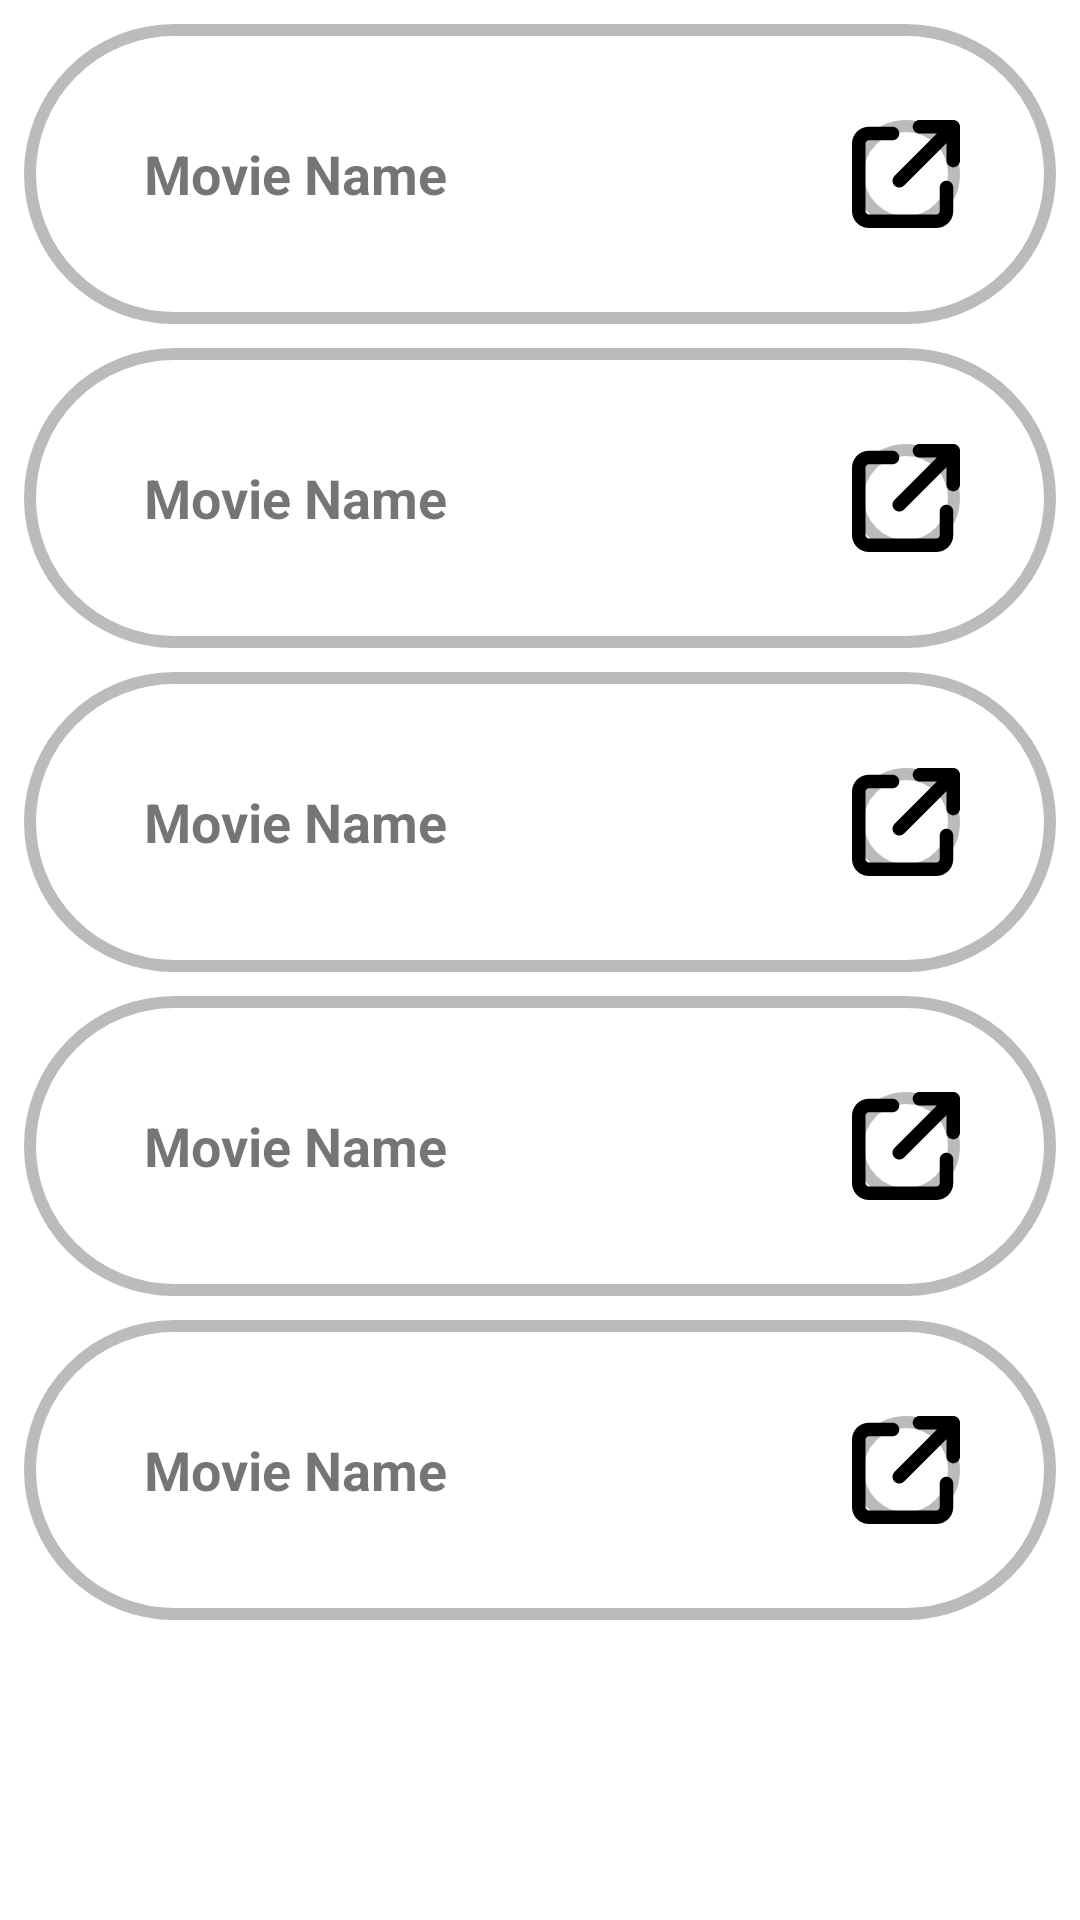

Write the Android layout XML for this screen, with the resource values it uses.
<!-- AndroidManifest.xml: application theme Theme.SwipeWatcher -->
<!-- res/layout/fragment_double.xml -->
<?xml version="1.0" encoding="utf-8"?>
<androidx.constraintlayout.widget.ConstraintLayout xmlns:android="http://schemas.android.com/apk/res/android"
    android:layout_width="match_parent"
    android:layout_height="match_parent"
    xmlns:app="http://schemas.android.com/apk/res-auto"
    android:background="@color/white">

    

    <include
        android:id="@+id/first_movie"
        android:layout_width="match_parent"
        android:layout_height="100dp"
        layout="@layout/movie_entry"
        android:layout_marginStart="8dp"
        android:layout_marginEnd="8dp"
        android:layout_marginTop="8dp"
        app:layout_constraintTop_toTopOf="parent"
        />
    <include
        android:id="@+id/second_movie"
        android:layout_width="match_parent"
        android:layout_height="100dp"
        android:layout_marginStart="8dp"
        android:layout_marginEnd="8dp"
        android:layout_marginTop="8dp"
        layout="@layout/movie_entry"
        app:layout_constraintTop_toBottomOf="@id/first_movie"
        />
    <include
        android:id="@+id/third_movie"
        android:layout_width="match_parent"
        android:layout_height="100dp"
        android:layout_marginStart="8dp"
        android:layout_marginEnd="8dp"
        android:layout_marginTop="8dp"
        layout="@layout/movie_entry"
        app:layout_constraintTop_toBottomOf="@id/second_movie"
        />
    <include
        android:id="@+id/fourth_movie"
        android:layout_width="match_parent"
        android:layout_height="100dp"
        android:layout_marginEnd="8dp"
        android:layout_marginTop="8dp"
        android:layout_marginStart="8dp"
        layout="@layout/movie_entry"
        app:layout_constraintTop_toBottomOf="@id/third_movie"
        />
    <include
        android:id="@+id/fifth_movie"
        android:layout_width="match_parent"
        android:layout_height="100dp"
        android:layout_marginEnd="8dp"
        android:layout_marginTop="8dp"
        android:layout_marginStart="8dp"
        layout="@layout/movie_entry"
        app:layout_constraintTop_toBottomOf="@id/fourth_movie"
        />

</androidx.constraintlayout.widget.ConstraintLayout>
<!-- res/layout/movie_entry.xml (included above) -->
<?xml version="1.0" encoding="utf-8"?>
<androidx.constraintlayout.widget.ConstraintLayout xmlns:android="http://schemas.android.com/apk/res/android"
    android:layout_width="match_parent"
    android:layout_height="100dp"
    xmlns:app="http://schemas.android.com/apk/res-auto"
    android:background="@drawable/rounded_border_movie">

    <TextView
        android:id="@+id/movie_name"
        android:layout_width="280dp"
        android:layout_height="60dp"
        android:layout_weight="1"
        android:text="Movie Name"
        android:textSize="18sp"
        android:textStyle="bold"
        android:gravity="center_vertical"
        android:layout_marginTop="20dp"
        android:layout_marginStart="40dp"
        app:layout_constraintTop_toTopOf="parent"
        app:layout_constraintStart_toStartOf="parent"/>


    <ImageButton
        android:id="@+id/outside_button"
        android:layout_width="36dp"
        android:layout_height="36dp"
        android:layout_marginEnd="32dp"
        android:layout_marginTop="32dp"
        android:src="@drawable/ic_arrow_up_right_from_square_solid"
        app:layout_constraintTop_toTopOf="parent"
        app:layout_constraintEnd_toEndOf="parent"
        android:background="@drawable/rounded_border_movie"
        />
</androidx.constraintlayout.widget.ConstraintLayout>
<!-- resources referenced by this layout -->
<resources>
  <color name="white">#FFFFFFFF</color>
  <!-- drawable ic_arrow_up_right_from_square_solid (drawable) -->
  <vector android:height="36dp" android:viewportHeight="512"
      android:viewportWidth="512" android:width="36dp" xmlns:android="http://schemas.android.com/apk/res/android">
      <path android:fillColor="#FF000000" android:pathData="M320,0c-17.7,0 -32,14.3 -32,32s14.3,32 32,32h82.7L201.4,265.4c-12.5,12.5 -12.5,32.8 0,45.3s32.8,12.5 45.3,0L448,109.3V192c0,17.7 14.3,32 32,32s32,-14.3 32,-32V32c0,-17.7 -14.3,-32 -32,-32H320zM80,32C35.8,32 0,67.8 0,112V432c0,44.2 35.8,80 80,80H400c44.2,0 80,-35.8 80,-80V320c0,-17.7 -14.3,-32 -32,-32s-32,14.3 -32,32V432c0,8.8 -7.2,16 -16,16H80c-8.8,0 -16,-7.2 -16,-16V112c0,-8.8 7.2,-16 16,-16H192c17.7,0 32,-14.3 32,-32s-14.3,-32 -32,-32H80z"/>
  </vector>
  <!-- drawable rounded_border_movie (drawable) -->
  <?xml version="1.0" encoding="UTF-8"?>
  <shape xmlns:android="http://schemas.android.com/apk/res/android">
      <solid android:color="#FFFFFFFF"/>
      <stroke android:width="4dp" android:color="#55333333" />
      <corners android:radius="1000dp"/>
      <padding android:left="0dp" android:top="0dp" android:right="0dp" android:bottom="0dp" />
  </shape>
  <style name="Theme.SwipeWatcher" parent="Theme.MaterialComponents.DayNight.DarkActionBar">
          
          <item name="colorPrimary">@color/purple_200</item>
          <item name="colorPrimaryVariant">@color/purple_700</item>
          <item name="colorOnPrimary">@color/white</item>
          
          <item name="colorSecondary">@color/teal_200</item>
          <item name="colorSecondaryVariant">@color/teal_700</item>
          <item name="colorOnSecondary">@color/black</item>
          
          <item name="android:statusBarColor" tools:targetApi="l">?attr/colorPrimaryVariant</item>
          
      </style>
  <color name="purple_200">#FFBB86FC</color>
  <color name="purple_700">#FF3700B3</color>
  <color name="teal_200">#FF03DAC5</color>
  <color name="teal_700">#FF018786</color>
  <color name="black">#FF000000</color>
</resources>
